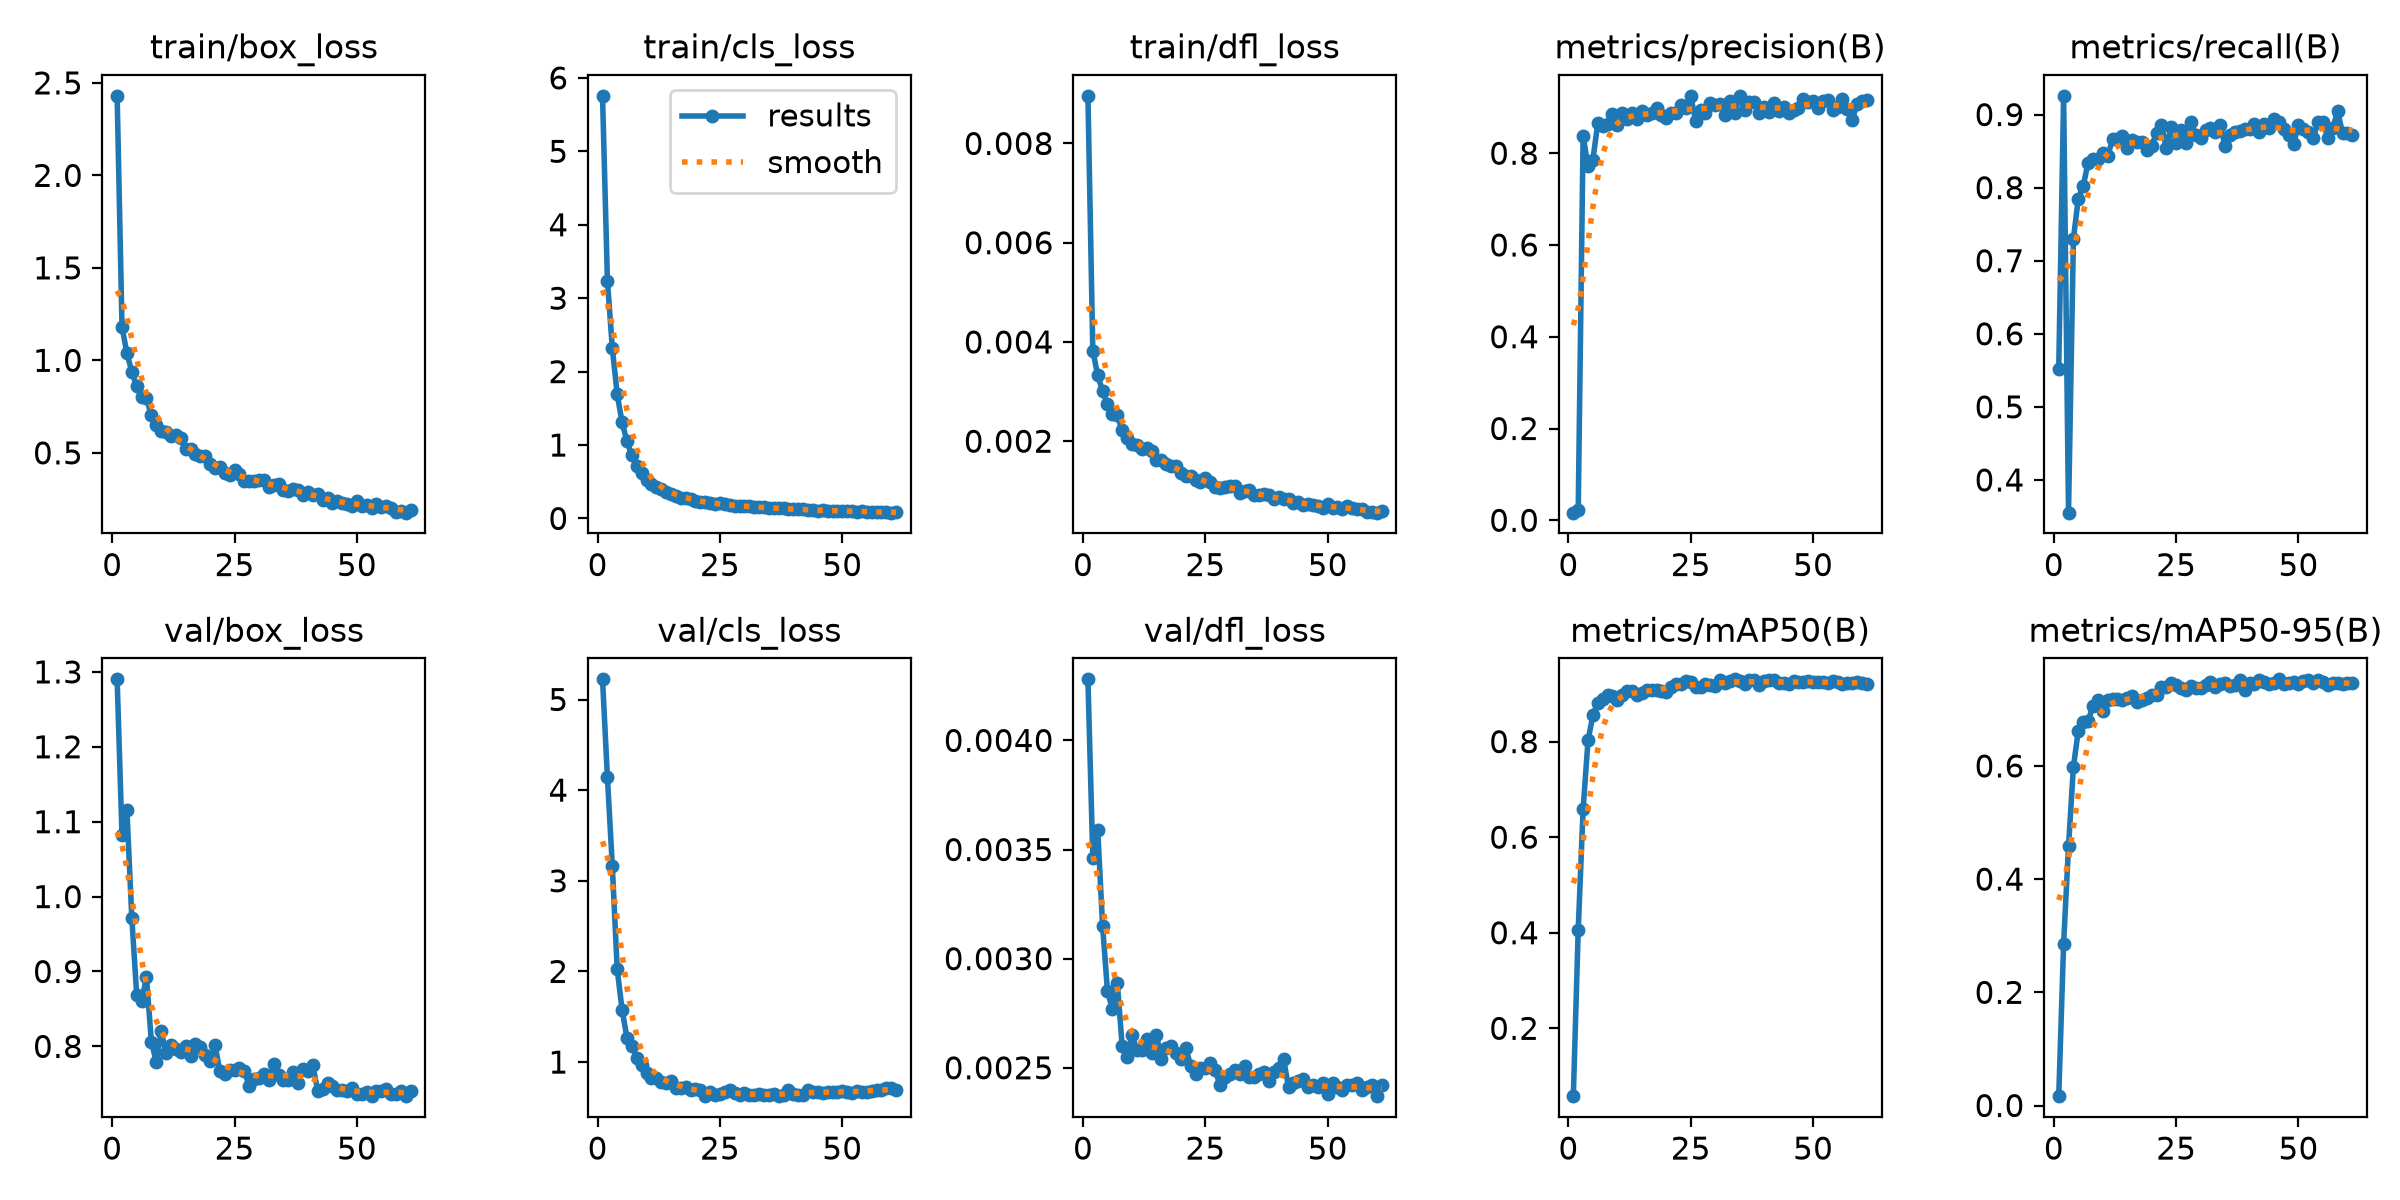

The table this chart was drawn from, first rows:
epoch, time, train/box_loss, train/cls_loss, train/dfl_loss, metrics/precision(B), metrics/recall(B), metrics/mAP50(B), metrics/mAP50-95(B), val/box_loss, val/cls_loss, val/dfl_loss, lr/pg0, lr/pg1, lr/pg2
1, 7.639, 2.43, 5.756, 0.00896, 0.01659, 0.5521, 0.05804, 0.01651, 1.29, 5.223, 0.00428, 0.00032, 0.00032, 0.00032
2, 15.12, 1.18, 3.24, 0.00382, 0.02323, 0.9256, 0.4062, 0.2861, 1.082, 4.141, 0.00346, 0.0006436, 0.0006436, 0.0006436
3, 21.64, 1.039, 2.321, 0.00333, 0.8381, 0.3553, 0.6582, 0.4579, 1.115, 3.166, 0.00359, 0.0009606, 0.0009606, 0.0009606
4, 28.16, 0.9382, 1.689, 0.00301, 0.7713, 0.7301, 0.8023, 0.5982, 0.9719, 2.023, 0.00315, 0.0009703, 0.0009703, 0.0009703
5, 34.7, 0.8596, 1.309, 0.00274, 0.7861, 0.785, 0.8554, 0.6625, 0.8688, 1.575, 0.00285, 0.0009604, 0.0009604, 0.0009604
6, 41.22, 0.8, 1.048, 0.00255, 0.8655, 0.8021, 0.8812, 0.6771, 0.8603, 1.266, 0.00277, 0.0009505, 0.0009505, 0.0009505
7, 47.67, 0.7952, 0.8606, 0.00252, 0.8599, 0.8341, 0.8884, 0.679, 0.8923, 1.174, 0.00289, 0.0009406, 0.0009406, 0.0009406
8, 54.22, 0.7029, 0.7175, 0.00222, 0.8636, 0.8394, 0.8968, 0.7063, 0.8059, 1.044, 0.0026, 0.0009307, 0.0009307, 0.0009307
9, 60.73, 0.6522, 0.6147, 0.00206, 0.8859, 0.8387, 0.8951, 0.7163, 0.7795, 0.9715, 0.00255, 0.0009208, 0.0009208, 0.0009208
10, 67.29, 0.6175, 0.5293, 0.00194, 0.862, 0.8468, 0.8874, 0.6964, 0.8203, 0.8816, 0.00265, 0.0009109, 0.0009109, 0.0009109
11, 73.7, 0.6122, 0.473, 0.00192, 0.8877, 0.8431, 0.8984, 0.7157, 0.7907, 0.8247, 0.00258, 0.000901, 0.000901, 0.000901
12, 80.17, 0.5899, 0.4284, 0.00184, 0.8755, 0.8663, 0.9055, 0.7182, 0.8019, 0.8262, 0.00258, 0.0008911, 0.0008911, 0.0008911
13, 86.55, 0.5939, 0.3973, 0.00186, 0.8883, 0.866, 0.9063, 0.7183, 0.7972, 0.78, 0.00263, 0.0008812, 0.0008812, 0.0008812
14, 92.98, 0.5796, 0.367, 0.0018, 0.8754, 0.871, 0.8984, 0.7157, 0.7931, 0.7743, 0.00257, 0.0008713, 0.0008713, 0.0008713
15, 99.34, 0.5212, 0.333, 0.00162, 0.8922, 0.8538, 0.9024, 0.7204, 0.8009, 0.7955, 0.00265, 0.0008614, 0.0008614, 0.0008614
16, 105.8, 0.5193, 0.3109, 0.00162, 0.8841, 0.8648, 0.9087, 0.7234, 0.7874, 0.719, 0.00254, 0.0008515, 0.0008515, 0.0008515
17, 112.3, 0.4933, 0.2851, 0.00155, 0.8872, 0.8619, 0.9079, 0.7138, 0.8038, 0.7106, 0.00259, 0.0008416, 0.0008416, 0.0008416
18, 119, 0.4857, 0.2726, 0.00151, 0.8988, 0.8619, 0.9074, 0.7165, 0.7996, 0.7267, 0.0026, 0.0008317, 0.0008317, 0.0008317
19, 125.6, 0.4824, 0.2654, 0.0015, 0.8827, 0.8513, 0.9066, 0.7193, 0.788, 0.6956, 0.00257, 0.0008218, 0.0008218, 0.0008218
20, 132.1, 0.4411, 0.2405, 0.00136, 0.8774, 0.8576, 0.9048, 0.7248, 0.7799, 0.7018, 0.00254, 0.0008119, 0.0008119, 0.0008119
21, 138.4, 0.4156, 0.2258, 0.00129, 0.8869, 0.875, 0.9139, 0.7247, 0.8014, 0.6878, 0.00259, 0.000802, 0.000802, 0.000802
22, 144.8, 0.4226, 0.2186, 0.0013, 0.8879, 0.8862, 0.9198, 0.7399, 0.7674, 0.6306, 0.00251, 0.0007921, 0.0007921, 0.0007921
23, 151.4, 0.393, 0.2083, 0.00122, 0.9047, 0.8543, 0.9199, 0.74, 0.7637, 0.6678, 0.00247, 0.0007822, 0.0007822, 0.0007822
24, 157.8, 0.3811, 0.1975, 0.00117, 0.8984, 0.8836, 0.9272, 0.7463, 0.7691, 0.635, 0.0025, 0.0007723, 0.0007723, 0.0007723
25, 164.3, 0.4059, 0.2039, 0.00125, 0.9237, 0.861, 0.9251, 0.7424, 0.7686, 0.6512, 0.0025, 0.0007624, 0.0007624, 0.0007624
26, 170.7, 0.3848, 0.1918, 0.00118, 0.8709, 0.8788, 0.9135, 0.738, 0.7713, 0.6651, 0.00252, 0.0007525, 0.0007525, 0.0007525
27, 177.1, 0.3502, 0.1774, 0.00108, 0.8944, 0.8616, 0.914, 0.7338, 0.7675, 0.6875, 0.00249, 0.0007426, 0.0007426, 0.0007426
28, 183.6, 0.3478, 0.1737, 0.00106, 0.8866, 0.8897, 0.9209, 0.7411, 0.7466, 0.6562, 0.00242, 0.0007327, 0.0007327, 0.0007327
29, 190, 0.3477, 0.1736, 0.00107, 0.9087, 0.8714, 0.9183, 0.7377, 0.7565, 0.6383, 0.00246, 0.0007228, 0.0007228, 0.0007228
30, 196.4, 0.3547, 0.1698, 0.00109, 0.9049, 0.8673, 0.917, 0.7382, 0.758, 0.6602, 0.00247, 0.0007129, 0.0007129, 0.0007129
31, 202.8, 0.3526, 0.1645, 0.00109, 0.9064, 0.879, 0.9284, 0.7433, 0.7633, 0.6382, 0.00249, 0.000703, 0.000703, 0.000703
32, 209.4, 0.3148, 0.1517, 0.00096, 0.8842, 0.8816, 0.9225, 0.7476, 0.7547, 0.641, 0.00247, 0.0006931, 0.0006931, 0.0006931
33, 215.9, 0.3277, 0.1534, 0.001, 0.9143, 0.8764, 0.926, 0.7396, 0.7759, 0.6494, 0.00251, 0.0006832, 0.0006832, 0.0006832
34, 222.3, 0.3335, 0.1515, 0.00101, 0.8887, 0.8863, 0.9303, 0.7447, 0.7619, 0.6331, 0.00246, 0.0006733, 0.0006733, 0.0006733
35, 228.7, 0.2992, 0.1405, 0.00092, 0.925, 0.8565, 0.9258, 0.7472, 0.755, 0.6378, 0.00246, 0.0006634, 0.0006634, 0.0006634
36, 235, 0.2947, 0.1377, 0.00092, 0.8931, 0.8718, 0.9196, 0.7406, 0.7547, 0.6488, 0.00247, 0.0006535, 0.0006535, 0.0006535
37, 241.4, 0.3047, 0.1367, 0.00094, 0.9124, 0.8763, 0.9279, 0.7435, 0.7662, 0.6238, 0.00248, 0.0006436, 0.0006436, 0.0006436
38, 248, 0.2982, 0.1361, 0.00091, 0.9113, 0.8775, 0.9283, 0.7513, 0.7517, 0.6328, 0.00244, 0.0006337, 0.0006337, 0.0006337
39, 254.4, 0.2729, 0.1281, 0.00083, 0.8887, 0.8804, 0.9175, 0.7346, 0.7693, 0.6962, 0.00248, 0.0006238, 0.0006238, 0.0006238
40, 260.8, 0.2874, 0.1285, 0.00087, 0.8996, 0.8796, 0.9268, 0.7471, 0.7674, 0.6445, 0.0025, 0.0006139, 0.0006139, 0.0006139
41, 267.2, 0.2732, 0.1241, 0.00083, 0.8908, 0.8869, 0.9291, 0.7443, 0.7751, 0.6396, 0.00254, 0.000604, 0.000604, 0.000604
42, 273.6, 0.2752, 0.1267, 0.00084, 0.9101, 0.8762, 0.929, 0.7514, 0.7401, 0.6379, 0.00241, 0.0005941, 0.0005941, 0.0005941
43, 280.1, 0.2435, 0.1144, 0.00075, 0.892, 0.8866, 0.9227, 0.7479, 0.7436, 0.6958, 0.00243, 0.0005842, 0.0005842, 0.0005842
44, 286.5, 0.2534, 0.1155, 0.00077, 0.9013, 0.8818, 0.9225, 0.7455, 0.7508, 0.6673, 0.00244, 0.0005743, 0.0005743, 0.0005743
45, 292.9, 0.2305, 0.1074, 0.00071, 0.8882, 0.894, 0.9213, 0.7457, 0.7478, 0.6661, 0.00245, 0.0005644, 0.0005644, 0.0005644
46, 299.3, 0.2413, 0.1106, 0.00074, 0.8933, 0.8895, 0.9274, 0.753, 0.7423, 0.6573, 0.00241, 0.0005545, 0.0005545, 0.0005545
47, 305.7, 0.2271, 0.1071, 0.00071, 0.8994, 0.8809, 0.9238, 0.7447, 0.742, 0.6644, 0.00242, 0.0005446, 0.0005446, 0.0005446
48, 312.1, 0.2262, 0.1057, 0.0007, 0.9182, 0.8716, 0.9247, 0.7468, 0.7408, 0.6738, 0.00241, 0.0005347, 0.0005347, 0.0005347
49, 318.6, 0.21, 0.09911, 0.00066, 0.9125, 0.8597, 0.9263, 0.7476, 0.7448, 0.6657, 0.00243, 0.0005248, 0.0005248, 0.0005248
50, 325, 0.2418, 0.1067, 0.00074, 0.913, 0.8858, 0.9243, 0.7455, 0.737, 0.6808, 0.00238, 0.0005149, 0.0005149, 0.0005149
51, 331.4, 0.2112, 0.09866, 0.00066, 0.8985, 0.8807, 0.925, 0.75, 0.7369, 0.6747, 0.00243, 0.000505, 0.000505, 0.000505
52, 337.8, 0.2204, 0.1003, 0.00068, 0.9147, 0.8762, 0.9247, 0.7522, 0.7387, 0.6636, 0.00241, 0.0004951, 0.0004951, 0.0004951
53, 344.2, 0.204, 0.09439, 0.00063, 0.9166, 0.8684, 0.9216, 0.7474, 0.734, 0.6819, 0.0024, 0.0004852, 0.0004852, 0.0004852
54, 350.6, 0.2213, 0.1021, 0.00069, 0.8933, 0.8892, 0.9276, 0.752, 0.7407, 0.6701, 0.00242, 0.0004753, 0.0004753, 0.0004753
55, 357.1, 0.207, 0.09436, 0.00065, 0.9008, 0.8899, 0.9256, 0.7492, 0.74, 0.6702, 0.00242, 0.0004654, 0.0004654, 0.0004654
56, 363.5, 0.21, 0.0919, 0.00064, 0.918, 0.868, 0.9198, 0.7437, 0.7425, 0.6772, 0.00243, 0.0004555, 0.0004555, 0.0004555
57, 369.9, 0.2036, 0.0891, 0.00063, 0.897, 0.8818, 0.9222, 0.747, 0.7361, 0.6951, 0.0024, 0.0004456, 0.0004456, 0.0004456
58, 376.4, 0.1822, 0.08404, 0.00057, 0.8728, 0.9043, 0.922, 0.7467, 0.7369, 0.6888, 0.00241, 0.0004357, 0.0004357, 0.0004357
59, 382.8, 0.1872, 0.08386, 0.00058, 0.9065, 0.8748, 0.9244, 0.7456, 0.7407, 0.7159, 0.00242, 0.0004258, 0.0004258, 0.0004258
60, 389.3, 0.1767, 0.07912, 0.00056, 0.9131, 0.8744, 0.9231, 0.7465, 0.7336, 0.7083, 0.00237, 0.0004159, 0.0004159, 0.0004159
... 1 more rows
